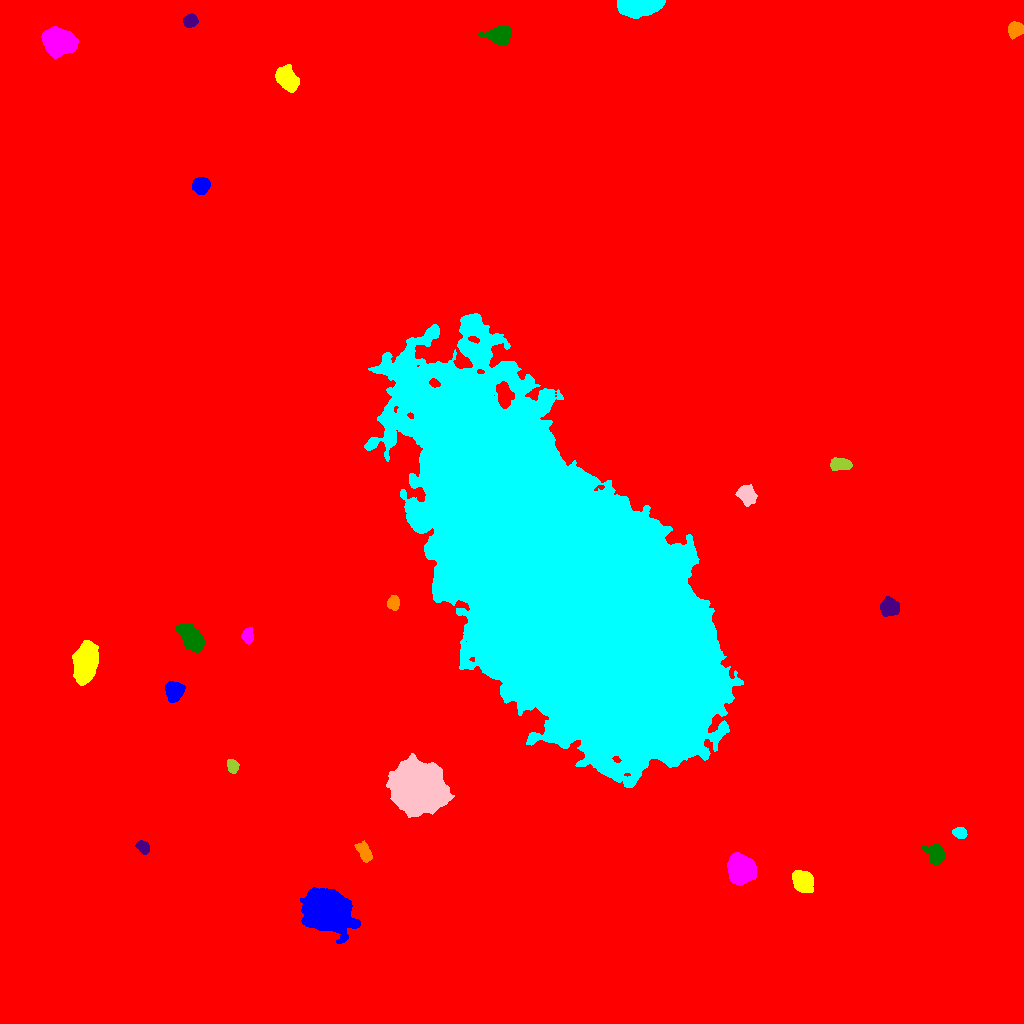

The data file committed next to this chart (first rows):
ID, X, Y, A, B, theta, total_flux, mu_max, mu_median, mu_mean, R_fwhm, R_e, R10, R90, x_start, x_end, y_start, y_end, area, greylevel
0, 529.8, 490.5, 293.9, 284.8, -1.404, 2610490, 30.0, 2.0, 2.752, 30.78, 226.4, 80.08, 394, 0, 1023, 0, 1023, 948698, 2.752
1, 326.6, 112.3, 10.03, 8.287, -0.5326, 66399, 107.0, 17.0, 31.88, 12.49, 10.81, 4.514, 19.22, 300, 360, 80, 136, 2083, 42.88
2, 802.3, 142, 5.013, 4.047, -0.9607, 7446, 47.0, 14.0, 17.36, 6.507, 5.698, 2.257, 9.288, 792, 813, 131, 153, 429, 29.36
3, 741.5, 154.2, 5.938, 5.755, -0.7615, 21067, 82.0, 21.0, 27.68, 8.215, 7.291, 2.932, 12.21, 727, 756, 138, 171, 761, 38.68
4, 935.8, 169, 4.865, 3.873, -0.9472, 2935, 23.0, 7.0, 8.814, 5.89, 5.109, 2.034, 8.33, 921, 944, 159, 180, 333, 20.81
5, 143, 176.2, 3.482, 2.526, -0.7848, 969.0, 13.0, 6.0, 6.252, 4.687, 3.785, 1.596, 5.971, 135, 149, 169, 183, 155, 18.25
6, 364.7, 171.3, 4.948, 2.609, -1.054, 1468, 14.0, 5.0, 6.117, 5.614, 4.442, 1.784, 7.159, 354, 372, 161, 183, 240, 23.12
7, 959.4, 190.6, 3.143, 2.453, -0.343, 961.0, 17.0, 6.0, 6.582, 3.949, 3.568, 1.382, 5.67, 952, 967, 185, 196, 146, 24.58
8, 417.2, 237.5, 10.23, 9.351, -0.6972, 126228, 243.0, 23.0, 45.31, 9.772, 11.28, 4.184, 21.47, 386, 454, 206, 270, 2786, 57.31
9, 232.3, 257.6, 3.467, 2.715, -1.166, 870.0, 11.0, 6.0, 5.878, 5.171, 4.029, 1.596, 6.05, 227, 239, 250, 264, 148, 16.88
10, 879.7, 269.5, 2.772, 2.242, -0.2576, 517.0, 10.0, 4.0, 4.103, 4.107, 3.192, 1.262, 5.015, 873, 887, 264, 275, 126, 17.1
11, 173.9, 332.5, 4.401, 4.076, -1.538, 3429, 24.0, 9.0, 10.24, 6.531, 5.382, 2.185, 8.593, 165, 185, 321, 342, 335, 22.24
12, 85.35, 361, 9, 4.857, 1.38, 17733, 48.0, 16.5, 19.49, 10.34, 8.463, 3.478, 13.59, 72, 98, 338, 383, 910, 31.49
13, 247.7, 388, 3.355, 2.36, 1.482, 768.0, 13.0, 4.0, 4.712, 3.909, 3.523, 1.382, 5.781, 241, 253, 379, 396, 163, 17.71
14, 190.9, 385.2, 7.373, 4.073, -0.8817, 6114, 27.0, 10.0, 10.8, 7.939, 6.956, 2.764, 11.1, 175, 204, 371, 400, 566, 22.8
15, 889.6, 416.9, 4.486, 3.895, -0.04857, 1997, 15.0, 6.0, 6.28, 5.971, 5.323, 2.034, 8.387, 880, 899, 407, 427, 318, 19.28
16, 393.3, 420.6, 3.117, 2.827, 1.284, 1373, 19.0, 8.0, 8.372, 4.754, 3.868, 1.493, 5.944, 387, 399, 413, 428, 164, 23.37
17, 565.2, 438.8, 99.13, 40.96, -0.9474, 3359133, 211.0, 31.0, 39, 28.6, 79.14, 27.32, 128.6, 364, 743, 236, 710, 86121, 50
18, 745.8, 528.7, 4.996, 3.813, -0.9039, 1028, 8.0, 3.0, 3.212, 6.58, 5.352, 2.111, 8.406, 735, 757, 517, 539, 320, 16.21
19, 840.6, 559.3, 5.406, 2.583, -0.02201, 1434, 13.0, 5.0, 5.782, 5.726, 4.687, 1.871, 7.334, 830, 852, 553, 566, 248, 18.78
20, 888, 671.9, 5.108, 4.114, -0.7459, 5388, 32.0, 12.0, 12.95, 7.069, 5.836, 2.326, 9.305, 877, 900, 661, 684, 416, 24.95
21, 201.3, 837.9, 3.566, 3.537, -1.33, 3689, 36.0, 12.0, 13.66, 5.441, 4.549, 1.784, 7.313, 192, 210, 829, 846, 270, 26.66
22, 287.9, 943.8, 5.726, 3.902, -0.9636, 6485, 38.0, 11.0, 13.71, 6.84, 5.863, 2.326, 9.772, 275, 299, 931, 959, 473, 25.71
23, 58.41, 981.4, 6.862, 5.473, -0.2733, 18864, 68.0, 17.0, 22.4, 8.387, 7.674, 3.038, 12.74, 41, 78, 965, 997, 842, 34.4
24, 499.3, 988.8, 5.069, 3.679, 0.1193, 5006, 36.0, 9.0, 11.75, 6.129, 5.352, 2.111, 8.759, 478, 511, 978, 998, 426, 24.75
25, 190.1, 1003, 3.175, 2.788, 0.3331, 1169, 15.0, 6.0, 6.68, 4.787, 3.868, 1.596, 6.024, 183, 198, 996, 1010, 175, 19.68
26, 1015, 993.9, 3.941, 3.321, 0.8035, 1960, 17.0, 9.0, 8.789, 6.024, 4.687, 1.954, 7.225, 1008, 1023, 984, 1002, 223, 19.79
27, 637.3, 1018, 10.52, 3.818, 0.07133, 19471, 70.0, 26.0, 27.78, 9.253, 7.653, 3.038, 11.95, 617, 665, 1005, 1023, 701, 39.78
